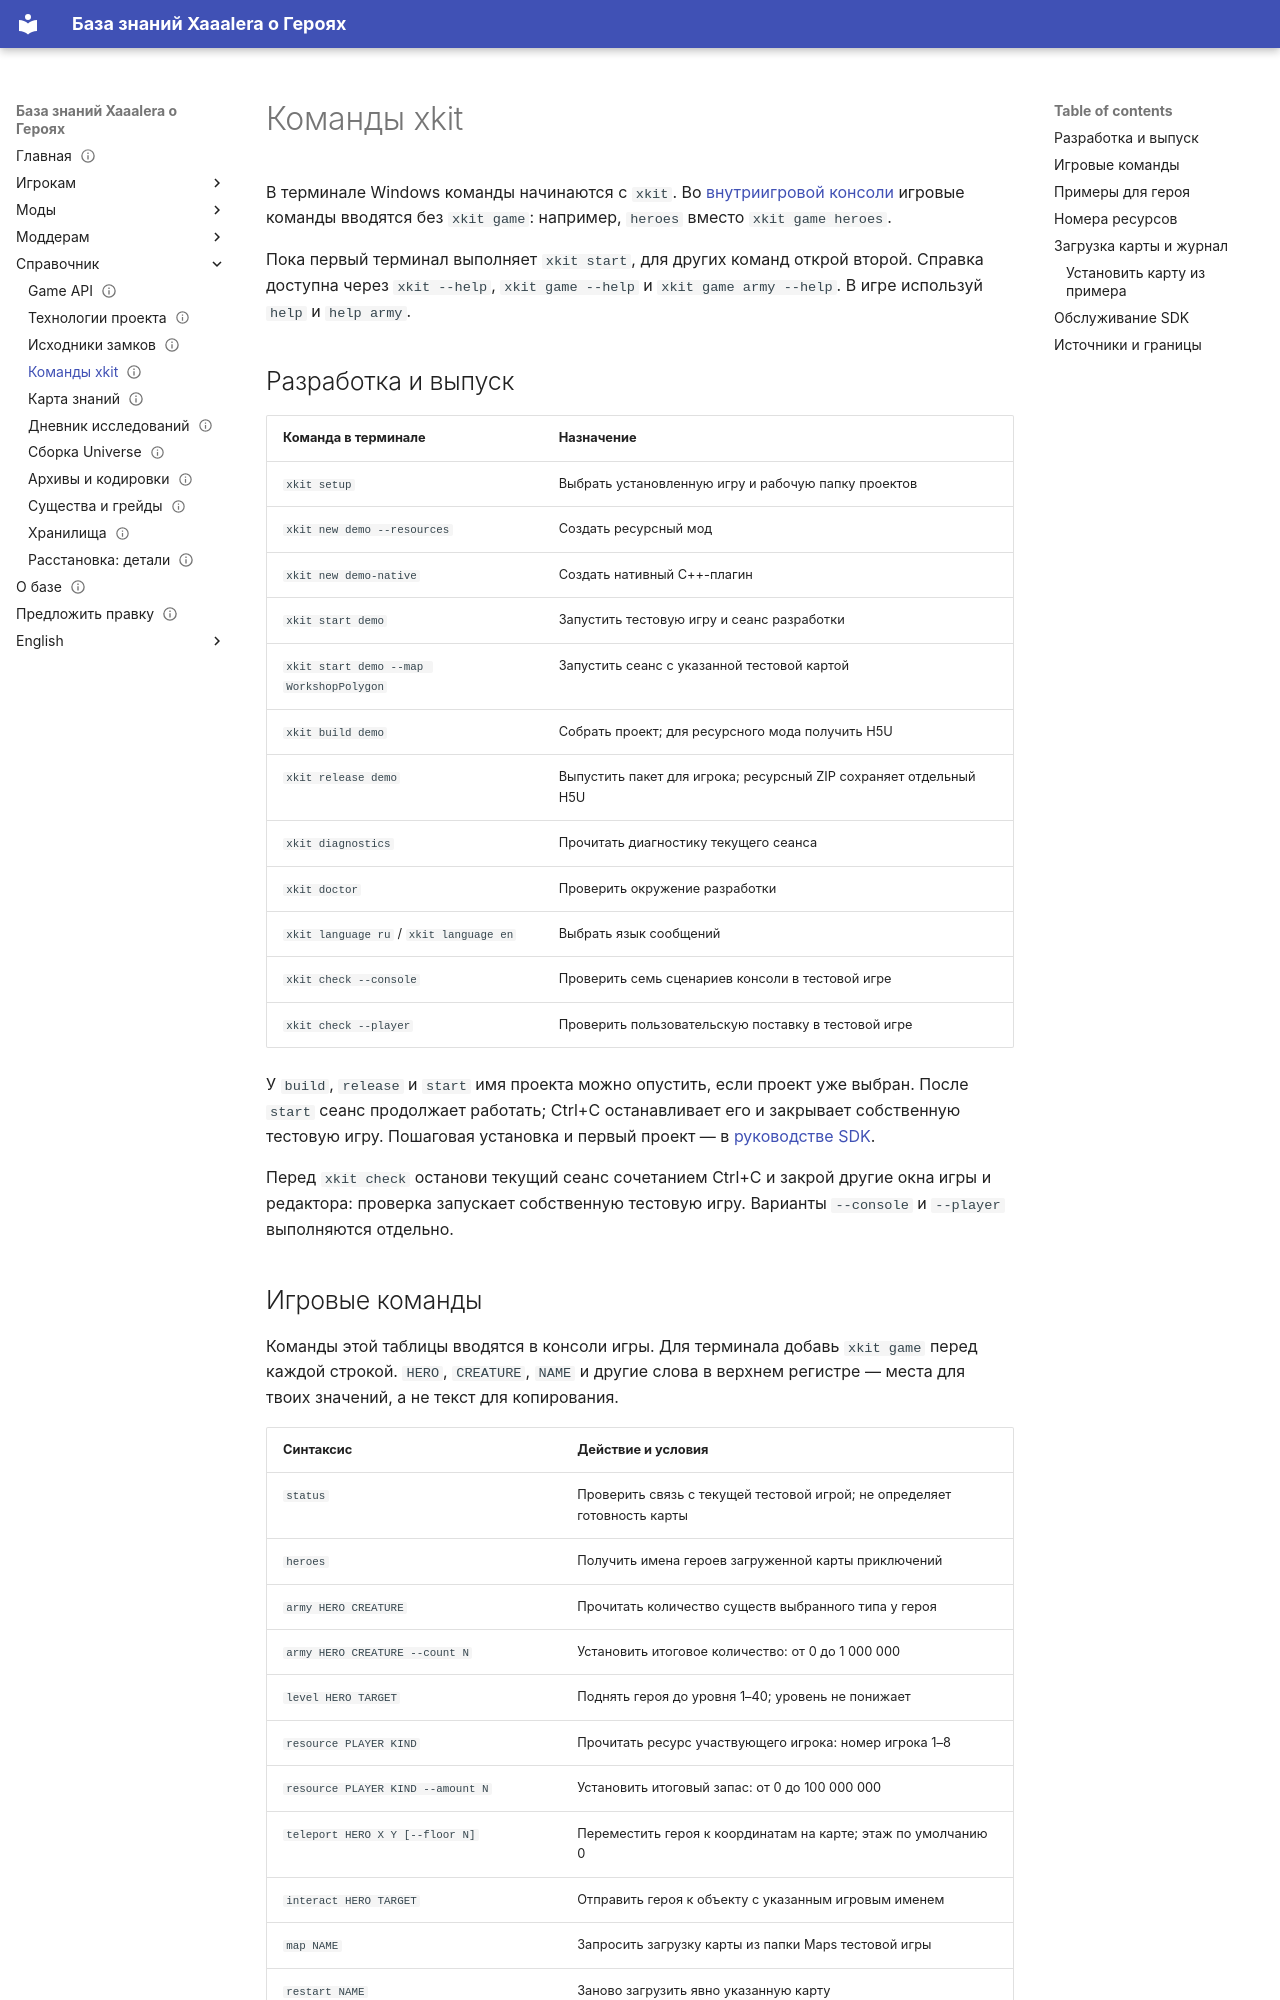

repository: Xaaalera/heroes5-knowledge · page: reference/xkit-commands/index.html · generator: mkdocs

---
content_type: reference
status: draft
faction: academy
title: Команды xkit
lang: ru
section: reference
kicker: СПРАВОЧНИК SDK
translation: en/reference/xkit-commands/
description: Команды разработки и игровой консоли xkit, параметры, примеры и условия выполнения.
updated: 2026-10-08
---
# Команды xkit

В терминале Windows команды начинаются с `xkit`. Во [внутриигровой консоли](../modding/console.md) игровые команды вводятся без `xkit game`: например, `heroes` вместо `xkit game heroes`.

Пока первый терминал выполняет `xkit start`, для других команд открой второй. Справка доступна через `xkit --help`, `xkit game --help` и `xkit game army --help`. В игре используй `help` и `help army`.

## Разработка и выпуск

| Команда в терминале | Назначение |
|---|---|
| `xkit setup` | Выбрать установленную игру и рабочую папку проектов |
| `xkit new demo --resources` | Создать ресурсный мод |
| `xkit new demo-native` | Создать нативный C++-плагин |
| `xkit start demo` | Запустить тестовую игру и сеанс разработки |
| `xkit start demo --map WorkshopPolygon` | Запустить сеанс с указанной тестовой картой |
| `xkit build demo` | Собрать проект; для ресурсного мода получить H5U |
| `xkit release demo` | Выпустить пакет для игрока; ресурсный ZIP сохраняет отдельный H5U |
| `xkit diagnostics` | Прочитать диагностику текущего сеанса |
| `xkit doctor` | Проверить окружение разработки |
| `xkit language ru` / `xkit language en` | Выбрать язык сообщений |
| `xkit check --console` | Проверить семь сценариев консоли в тестовой игре |
| `xkit check --player` | Проверить пользовательскую поставку в тестовой игре |

У `build`, `release` и `start` имя проекта можно опустить, если проект уже выбран. После `start` сеанс продолжает работать; Ctrl+C останавливает его и закрывает собственную тестовую игру. Пошаговая установка и первый проект — в [руководстве SDK](../modding/devkit.md).

Перед `xkit check` останови текущий сеанс сочетанием Ctrl+C и закрой другие окна игры и редактора: проверка запускает собственную тестовую игру. Варианты `--console` и `--player` выполняются отдельно.
